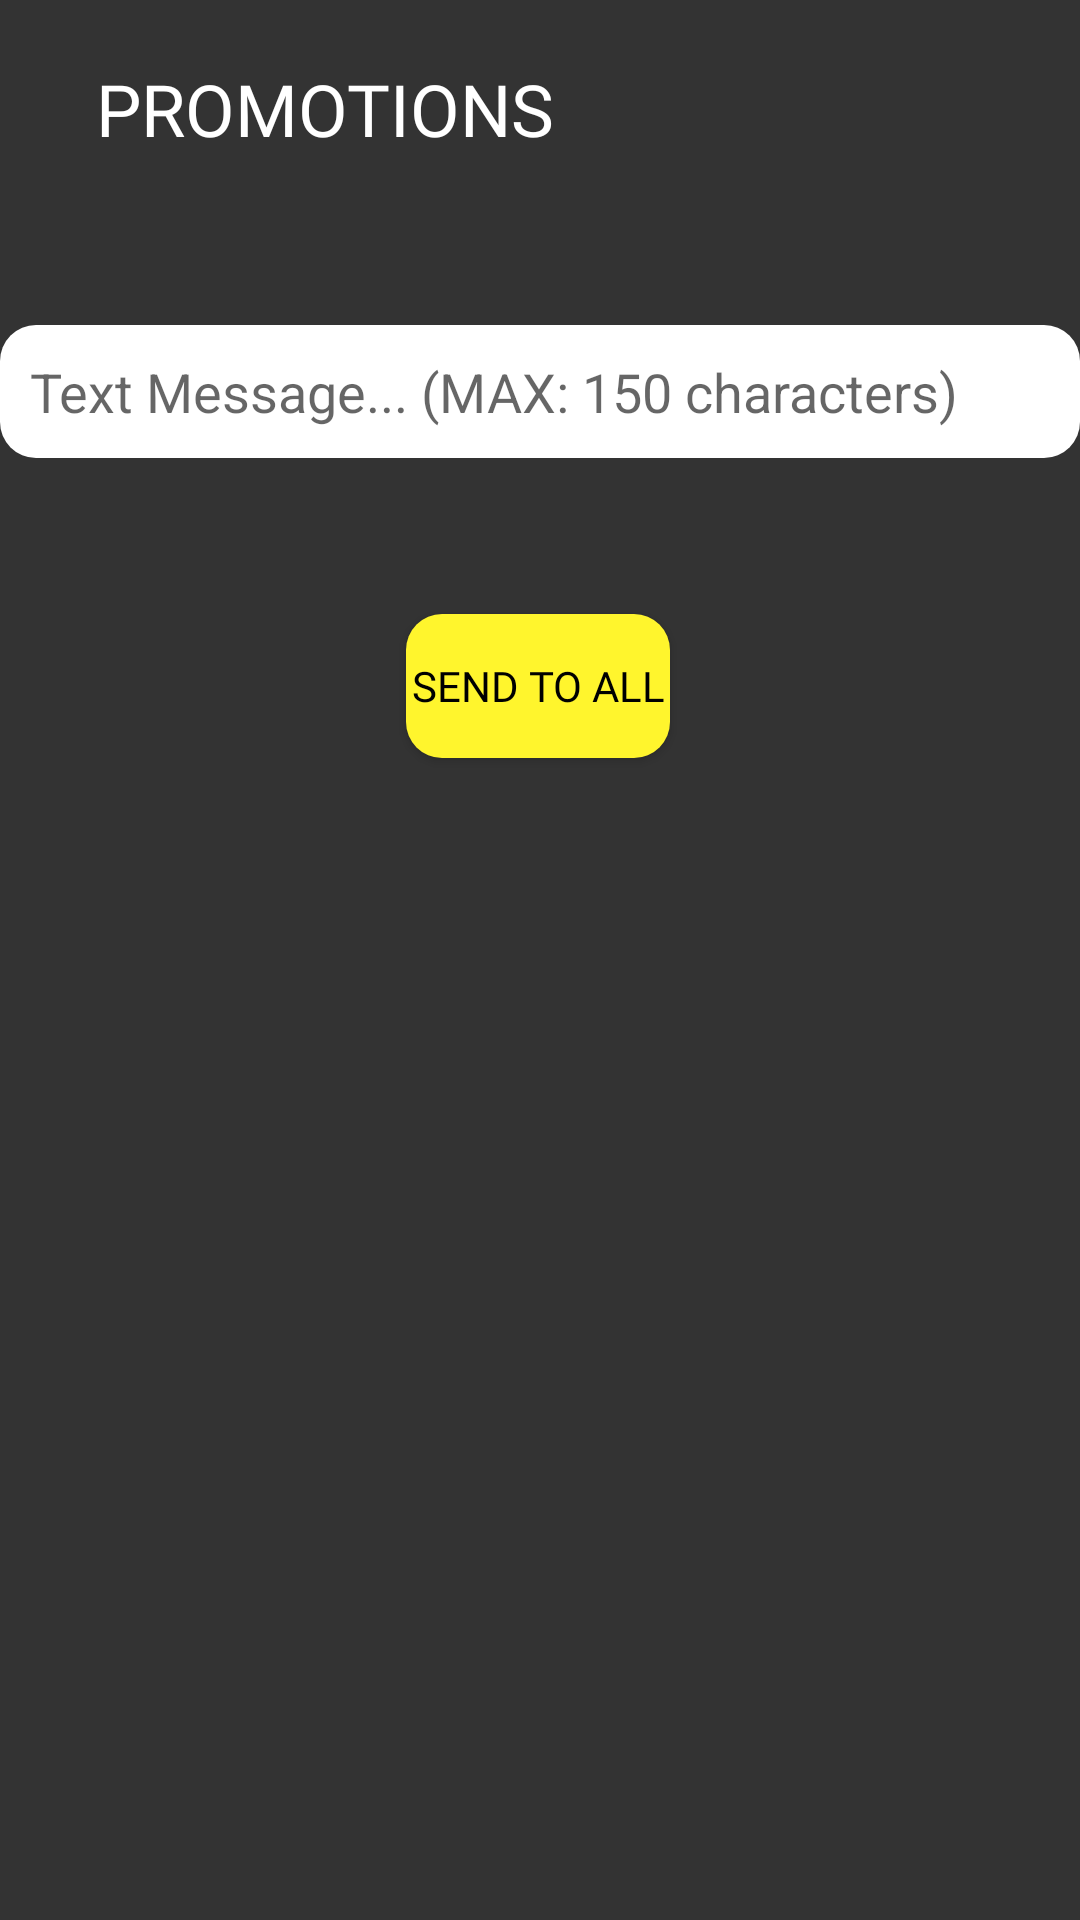

Produce the Android XML layout that renders to this screen, including the resource entries it uses.
<!-- AndroidManifest.xml: application theme AppTheme -->
<!-- res/layout/activity_promotions.xml -->
<?xml version="1.0" encoding="utf-8"?>
<androidx.constraintlayout.widget.ConstraintLayout xmlns:android="http://schemas.android.com/apk/res/android"
    xmlns:app="http://schemas.android.com/apk/res-auto"
    xmlns:tools="http://schemas.android.com/tools"
    android:layout_width="match_parent"
    android:layout_height="match_parent"
    android:background="#333333"
    tools:context=".Promotions">

    <TextView
        android:id="@+id/textView3"
        android:layout_width="wrap_content"
        android:layout_height="wrap_content"
        android:layout_margin="20dp"
        android:fontFamily="@font/cooperblackbt"
        android:text="PROMOTIONS"
        android:textColor="@android:color/white"
        android:textSize="24dp"
        app:layout_constraintEnd_toEndOf="parent"
        app:layout_constraintHorizontal_bias="0.071"
        app:layout_constraintStart_toStartOf="parent"
        app:layout_constraintTop_toTopOf="parent"></TextView>

    <EditText
        android:id="@+id/promo_message"
        android:layout_width="match_parent"
        android:layout_height="wrap_content"
        android:layout_marginTop="56dp"
        android:layout_margin="@dimen/_20sdp"
        android:background="@drawable/round_corners"
        android:backgroundTint="@android:color/white"
        android:hint="Text Message... (MAX: 150 characters)"
        android:inputType="textMultiLine"
        android:maxLength="150"
        android:padding="10dp"
        android:textColor="@android:color/black"
        android:textSize="18dp"
        app:layout_constraintEnd_toEndOf="parent"
        app:layout_constraintHorizontal_bias="1.0"
        app:layout_constraintStart_toStartOf="parent"
        app:layout_constraintTop_toBottomOf="@+id/textView3" />

    <Button
        android:id="@+id/btn_send_to_all"
        android:layout_width="wrap_content"
        android:layout_height="wrap_content"
        android:layout_marginTop="52dp"
        android:background="@drawable/round_corners"
        android:backgroundTint="@color/colorAccent"
        android:fontFamily="@font/cooperblackbt"
        android:foreground="?attr/selectableItemBackgroundBorderless"
        android:padding="@dimen/_5sdp"
        android:text="SEND to all"
        android:textAlignment="center"
        android:textColor="@android:color/black"
        app:layout_constraintEnd_toEndOf="parent"
        app:layout_constraintHorizontal_bias="0.498"
        app:layout_constraintStart_toStartOf="parent"
        app:layout_constraintTop_toBottomOf="@+id/promo_message"></Button>

</androidx.constraintlayout.widget.ConstraintLayout>
<!-- resources referenced by this layout -->
<resources>
  <color name="colorAccent">#FFF52D</color>
  <!-- drawable round_corners (drawable) -->
  <?xml version="1.0" encoding="utf-8"?>
  <shape xmlns:android="http://schemas.android.com/apk/res/android">
  
      <solid
          android:color="@android:color/darker_gray"/>
  
      <corners
          android:radius="12dp"/>
  
  </shape>
  <style name="AppTheme" parent="Theme.AppCompat.Light.DarkActionBar">
          
  
          <item name="colorPrimary">#FFDF00</item>
          <item name="colorPrimaryDark">@color/colorPrimaryDark</item>
          <item name="colorAccent">@color/colorAccent</item>
  
  
      </style>
  <color name="colorPrimaryDark">#010101</color>
</resources>
